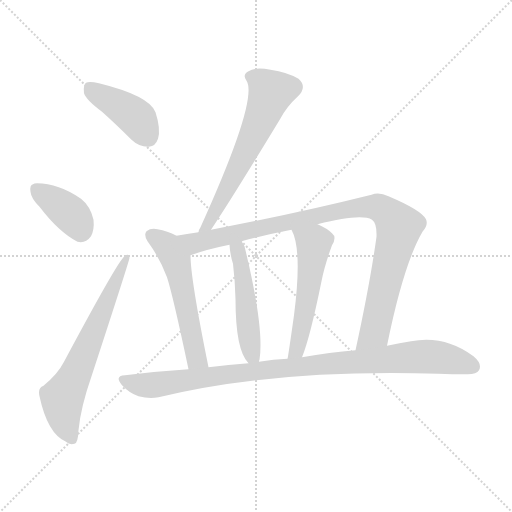
t = 0.00 s
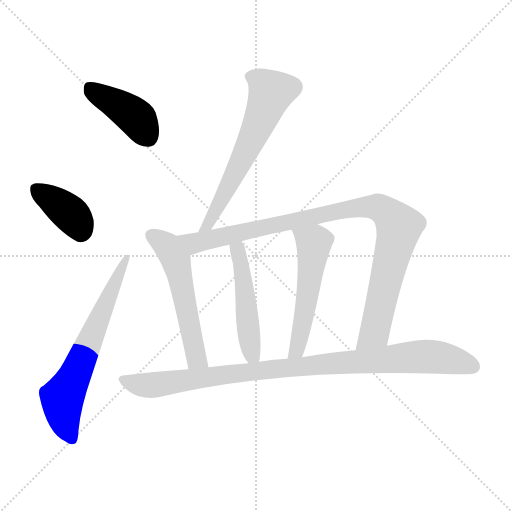
t = 1.36 s
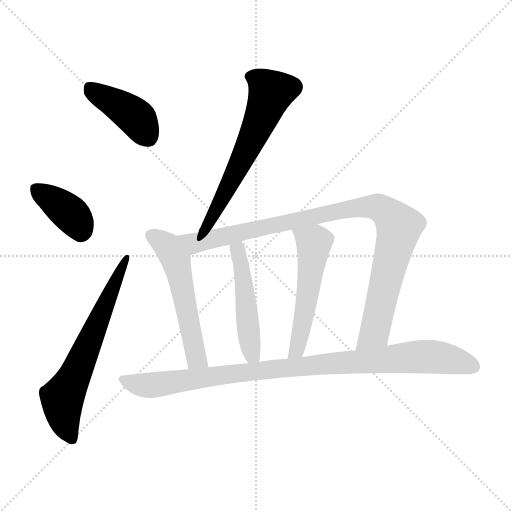
t = 2.72 s
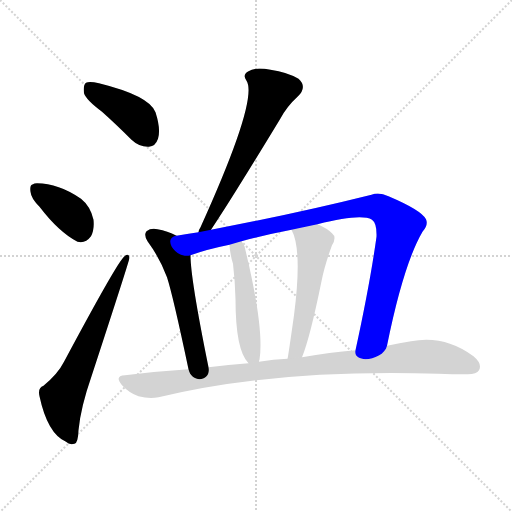
t = 4.08 s
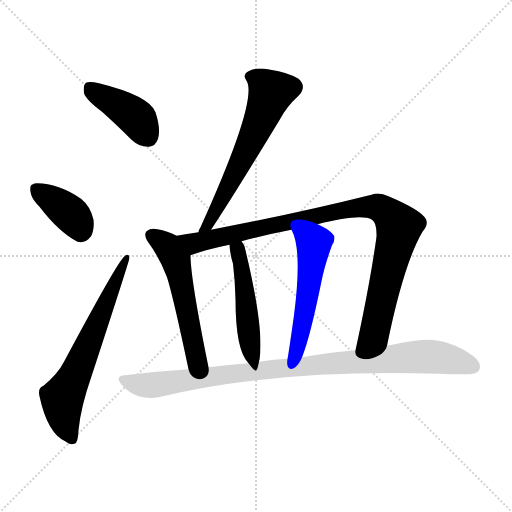
t = 5.44 s
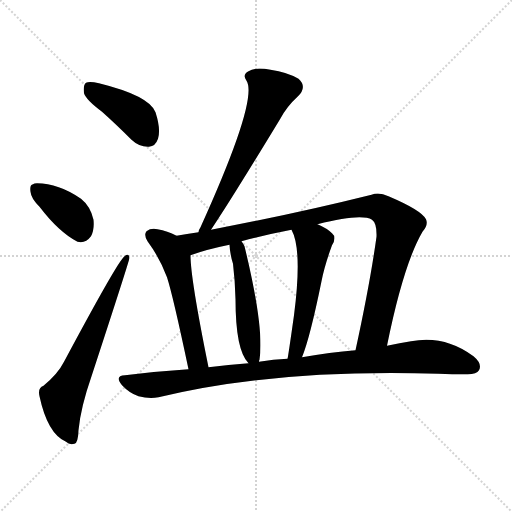
t = 6.80 s

The animated SVG that drew these frames (rendered in a browser with its animation timeline set to each time). Animation: 9 CSS @keyframes rules; one cycle of 6.79 s.

<svg version="1.1" viewBox="0 0 1024 1024" xmlns="http://www.w3.org/2000/svg">
  <g stroke="lightgray" stroke-dasharray="1,1" stroke-width="1" transform="scale(4, 4)">
    <line x1="0" y1="0" x2="256" y2="256"></line>
    <line x1="256" y1="0" x2="0" y2="256"></line>
    <line x1="128" y1="0" x2="128" y2="256"></line>
    <line x1="0" y1="128" x2="256" y2="128"></line>
  </g>
<g transform="scale(1, -1) translate(0, -900)">
   <style type="text/css">
    @keyframes keyframes0 {
      from {
       stroke: blue;
       stroke-dashoffset: 414;
       stroke-width: 128;
       }
       57% {
       animation-timing-function: step-end;
       stroke: blue;
       stroke-dashoffset: 0;
       stroke-width: 128;
       }
       to {
       stroke: black;
       stroke-width: 1024;
       }
       }
       #make-me-a-hanzi-animation-0 {
         animation: keyframes0 0.586914s both;
         animation-delay: 0.000000s;
         animation-timing-function: linear;
       }
    @keyframes keyframes1 {
      from {
       stroke: blue;
       stroke-dashoffset: 378;
       stroke-width: 128;
       }
       55% {
       animation-timing-function: step-end;
       stroke: blue;
       stroke-dashoffset: 0;
       stroke-width: 128;
       }
       to {
       stroke: black;
       stroke-width: 1024;
       }
       }
       #make-me-a-hanzi-animation-1 {
         animation: keyframes1 0.557617s both;
         animation-delay: 0.586914s;
         animation-timing-function: linear;
       }
    @keyframes keyframes2 {
      from {
       stroke: blue;
       stroke-dashoffset: 650;
       stroke-width: 128;
       }
       68% {
       animation-timing-function: step-end;
       stroke: blue;
       stroke-dashoffset: 0;
       stroke-width: 128;
       }
       to {
       stroke: black;
       stroke-width: 1024;
       }
       }
       #make-me-a-hanzi-animation-2 {
         animation: keyframes2 0.778971s both;
         animation-delay: 1.144531s;
         animation-timing-function: linear;
       }
    @keyframes keyframes3 {
      from {
       stroke: blue;
       stroke-dashoffset: 621;
       stroke-width: 128;
       }
       67% {
       animation-timing-function: step-end;
       stroke: blue;
       stroke-dashoffset: 0;
       stroke-width: 128;
       }
       to {
       stroke: black;
       stroke-width: 1024;
       }
       }
       #make-me-a-hanzi-animation-3 {
         animation: keyframes3 0.755371s both;
         animation-delay: 1.923503s;
         animation-timing-function: linear;
       }
    @keyframes keyframes4 {
      from {
       stroke: blue;
       stroke-dashoffset: 547;
       stroke-width: 128;
       }
       64% {
       animation-timing-function: step-end;
       stroke: blue;
       stroke-dashoffset: 0;
       stroke-width: 128;
       }
       to {
       stroke: black;
       stroke-width: 1024;
       }
       }
       #make-me-a-hanzi-animation-4 {
         animation: keyframes4 0.695150s both;
         animation-delay: 2.678874s;
         animation-timing-function: linear;
       }
    @keyframes keyframes5 {
      from {
       stroke: blue;
       stroke-dashoffset: 977;
       stroke-width: 128;
       }
       76% {
       animation-timing-function: step-end;
       stroke: blue;
       stroke-dashoffset: 0;
       stroke-width: 128;
       }
       to {
       stroke: black;
       stroke-width: 1024;
       }
       }
       #make-me-a-hanzi-animation-5 {
         animation: keyframes5 1.045085s both;
         animation-delay: 3.374023s;
         animation-timing-function: linear;
       }
    @keyframes keyframes6 {
      from {
       stroke: blue;
       stroke-dashoffset: 490;
       stroke-width: 128;
       }
       61% {
       animation-timing-function: step-end;
       stroke: blue;
       stroke-dashoffset: 0;
       stroke-width: 128;
       }
       to {
       stroke: black;
       stroke-width: 1024;
       }
       }
       #make-me-a-hanzi-animation-6 {
         animation: keyframes6 0.648763s both;
         animation-delay: 4.419108s;
         animation-timing-function: linear;
       }
    @keyframes keyframes7 {
      from {
       stroke: blue;
       stroke-dashoffset: 531;
       stroke-width: 128;
       }
       63% {
       animation-timing-function: step-end;
       stroke: blue;
       stroke-dashoffset: 0;
       stroke-width: 128;
       }
       to {
       stroke: black;
       stroke-width: 1024;
       }
       }
       #make-me-a-hanzi-animation-7 {
         animation: keyframes7 0.682129s both;
         animation-delay: 5.067871s;
         animation-timing-function: linear;
       }
    @keyframes keyframes8 {
      from {
       stroke: blue;
       stroke-dashoffset: 962;
       stroke-width: 128;
       }
       76% {
       animation-timing-function: step-end;
       stroke: blue;
       stroke-dashoffset: 0;
       stroke-width: 128;
       }
       to {
       stroke: black;
       stroke-width: 1024;
       }
       }
       #make-me-a-hanzi-animation-8 {
         animation: keyframes8 1.032878s both;
         animation-delay: 5.750000s;
         animation-timing-function: linear;
       }
</style>
<path d="M 204.0 676.5 Q 232.0 651.5 263.0 620.5 Q 279.0 605.5 298.0 606.5 Q 311.0 607.5 316.0 622.5 Q 322.0 641.5 311.0 675.5 Q 299.0 708.5 198.0 733.5 Q 179.0 737.5 172.0 734.5 Q 166.0 730.5 168.0 713.5 Q 172.0 700.5 204.0 676.5 Z" fill="lightgray"></path> 
<path d="M 79.0 486.5 Q 118.0 435.5 155.0 416.5 Q 171.0 412.5 182.0 427.5 Q 189.0 440.5 187.0 460.5 Q 181.0 487.5 162.0 502.5 Q 117.0 533.5 74.0 533.5 Q 68.0 533.5 66.0 531.5 Q 59.0 530.5 61.0 516.5 Q 62.0 503.5 79.0 486.5 Z" fill="lightgray"></path> 
<path d="M 87.0 128.5 Q 75.0 124.5 79.0 107.5 Q 95.0 32.5 132.0 16.5 Q 139.0 9.5 149.0 12.5 Q 156.0 13.5 157.0 39.5 Q 161.0 84.5 184.0 150.5 Q 259.0 379.5 259.0 384.5 Q 258.0 394.5 249.0 387.5 Q 236.0 378.5 128.0 176.5 Q 116.0 152.5 87.0 128.5 Z" fill="lightgray"></path> 
<path d="M 422.0 440.5 Q 461.0 498.5 560.0 661.5 Q 573.0 686.5 596.0 707.5 Q 615.0 726.5 597.0 742.5 Q 575.0 755.5 541.0 760.5 Q 510.0 766.5 497.0 757.5 Q 484.0 750.5 493.0 738.5 Q 517.0 701.5 401.0 445.5 Q 398.0 441.5 397.0 435.5 C 386.0 407.5 405.0 415.5 422.0 440.5 Z" fill="lightgray"></path> 
<path d="M 353.0 428.5 Q 335.0 438.5 315.0 441.5 Q 302.0 444.5 293.0 437.5 Q 287.0 430.5 295.0 417.5 Q 320.0 383.5 334.0 345.5 Q 346.0 308.5 377.0 161.5 C 383.0 132.5 423.0 136.5 417.0 165.5 Q 381.0 342.5 381.0 389.5 C 380.0 414.5 380.0 415.5 353.0 428.5 Z" fill="lightgray"></path> 
<path d="M 774.0 208.5 Q 807.0 371.5 845.0 436.5 Q 857.0 449.5 852.0 461.5 Q 843.0 479.5 777.0 507.5 Q 758.0 516.5 743.0 510.5 Q 595.0 473.5 422.0 440.5 L 397.0 435.5 Q 373.0 432.5 353.0 428.5 C 323.0 423.5 353.0 380.5 381.0 389.5 Q 414.0 401.5 459.0 410.5 L 483.0 417.5 Q 531.0 430.5 583.0 440.5 L 635.0 451.5 Q 722.0 473.5 744.0 460.5 Q 754.0 453.5 753.0 426.5 Q 740.0 332.5 711.0 199.5 C 705.0 170.5 768.0 179.5 774.0 208.5 Z" fill="lightgray"></path> 
<path d="M 518.0 176.5 Q 518.0 179.5 519.0 180.5 Q 529.0 243.5 489.0 407.5 Q 486.0 413.5 483.0 417.5 C 467.0 442.5 457.0 440.5 459.0 410.5 Q 460.0 391.5 466.0 372.5 Q 470.0 339.5 471.0 301.5 Q 471.0 199.5 497.0 173.5 C 513.0 153.5 513.0 153.5 518.0 176.5 Z" fill="lightgray"></path> 
<path d="M 604.0 185.5 Q 620.0 224.5 643.0 337.5 Q 649.0 368.5 664.0 409.5 Q 674.0 425.5 664.0 433.5 Q 654.0 443.5 635.0 451.5 C 608.0 464.5 571.0 467.5 583.0 440.5 Q 605.0 400.5 588.0 269.5 Q 576.0 184.5 575.0 182.5 C 570.0 152.5 593.0 157.5 604.0 185.5 Z" fill="lightgray"></path> 
<path d="M 377.0 161.5 Q 314.0 157.5 250.0 149.5 Q 228.0 148.5 244.0 129.5 Q 259.0 113.5 277.0 107.5 Q 299.0 101.5 317.0 105.5 Q 551.0 162.5 877.0 152.5 Q 905.0 151.5 931.0 151.5 Q 953.0 150.5 958.0 159.5 Q 965.0 172.5 947.0 187.5 Q 889.0 230.5 822.0 217.5 Q 800.0 214.5 774.0 208.5 L 711.0 199.5 Q 660.0 195.5 604.0 185.5 L 575.0 182.5 Q 547.0 181.5 518.0 176.5 L 497.0 173.5 Q 457.0 170.5 417.0 165.5 L 377.0 161.5 Z" fill="lightgray"></path> 
      <clipPath id="make-me-a-hanzi-clip-0">
      <path d="M 204.0 676.5 Q 232.0 651.5 263.0 620.5 Q 279.0 605.5 298.0 606.5 Q 311.0 607.5 316.0 622.5 Q 322.0 641.5 311.0 675.5 Q 299.0 708.5 198.0 733.5 Q 179.0 737.5 172.0 734.5 Q 166.0 730.5 168.0 713.5 Q 172.0 700.5 204.0 676.5 Z" fill="lightgray"></path>
      </clipPath>
      <path clip-path="url(#make-me-a-hanzi-clip-0)" d="M 178.0 726.5 L 272.0 665.5 L 296.0 626.5 " fill="none" id="make-me-a-hanzi-animation-0" stroke-dasharray="286 572" stroke-linecap="round"></path>

      <clipPath id="make-me-a-hanzi-clip-1">
      <path d="M 79.0 486.5 Q 118.0 435.5 155.0 416.5 Q 171.0 412.5 182.0 427.5 Q 189.0 440.5 187.0 460.5 Q 181.0 487.5 162.0 502.5 Q 117.0 533.5 74.0 533.5 Q 68.0 533.5 66.0 531.5 Q 59.0 530.5 61.0 516.5 Q 62.0 503.5 79.0 486.5 Z" fill="lightgray"></path>
      </clipPath>
      <path clip-path="url(#make-me-a-hanzi-clip-1)" d="M 73.0 520.5 L 145.0 468.5 L 161.0 439.5 " fill="none" id="make-me-a-hanzi-animation-1" stroke-dasharray="250 500" stroke-linecap="round"></path>

      <clipPath id="make-me-a-hanzi-clip-2">
      <path d="M 87.0 128.5 Q 75.0 124.5 79.0 107.5 Q 95.0 32.5 132.0 16.5 Q 139.0 9.5 149.0 12.5 Q 156.0 13.5 157.0 39.5 Q 161.0 84.5 184.0 150.5 Q 259.0 379.5 259.0 384.5 Q 258.0 394.5 249.0 387.5 Q 236.0 378.5 128.0 176.5 Q 116.0 152.5 87.0 128.5 Z" fill="lightgray"></path>
      </clipPath>
      <path clip-path="url(#make-me-a-hanzi-clip-2)" d="M 144.0 22.5 L 130.0 52.5 L 124.0 103.5 L 161.0 173.5 L 254.0 384.5 " fill="none" id="make-me-a-hanzi-animation-2" stroke-dasharray="522 1044" stroke-linecap="round"></path>

      <clipPath id="make-me-a-hanzi-clip-3">
      <path d="M 422.0 440.5 Q 461.0 498.5 560.0 661.5 Q 573.0 686.5 596.0 707.5 Q 615.0 726.5 597.0 742.5 Q 575.0 755.5 541.0 760.5 Q 510.0 766.5 497.0 757.5 Q 484.0 750.5 493.0 738.5 Q 517.0 701.5 401.0 445.5 Q 398.0 441.5 397.0 435.5 C 386.0 407.5 405.0 415.5 422.0 440.5 Z" fill="lightgray"></path>
      </clipPath>
      <path clip-path="url(#make-me-a-hanzi-clip-3)" d="M 500.0 746.5 L 516.0 741.5 L 542.0 715.5 L 517.0 649.5 L 461.0 534.5 L 425.0 466.5 L 403.0 438.5 " fill="none" id="make-me-a-hanzi-animation-3" stroke-dasharray="493 986" stroke-linecap="round"></path>

      <clipPath id="make-me-a-hanzi-clip-4">
      <path d="M 353.0 428.5 Q 335.0 438.5 315.0 441.5 Q 302.0 444.5 293.0 437.5 Q 287.0 430.5 295.0 417.5 Q 320.0 383.5 334.0 345.5 Q 346.0 308.5 377.0 161.5 C 383.0 132.5 423.0 136.5 417.0 165.5 Q 381.0 342.5 381.0 389.5 C 380.0 414.5 380.0 415.5 353.0 428.5 Z" fill="lightgray"></path>
      </clipPath>
      <path clip-path="url(#make-me-a-hanzi-clip-4)" d="M 302.0 430.5 L 335.0 407.5 L 352.0 376.5 L 392.0 183.5 L 409.0 175.5 " fill="none" id="make-me-a-hanzi-animation-4" stroke-dasharray="419 838" stroke-linecap="round"></path>

      <clipPath id="make-me-a-hanzi-clip-5">
      <path d="M 774.0 208.5 Q 807.0 371.5 845.0 436.5 Q 857.0 449.5 852.0 461.5 Q 843.0 479.5 777.0 507.5 Q 758.0 516.5 743.0 510.5 Q 595.0 473.5 422.0 440.5 L 397.0 435.5 Q 373.0 432.5 353.0 428.5 C 323.0 423.5 353.0 380.5 381.0 389.5 Q 414.0 401.5 459.0 410.5 L 483.0 417.5 Q 531.0 430.5 583.0 440.5 L 635.0 451.5 Q 722.0 473.5 744.0 460.5 Q 754.0 453.5 753.0 426.5 Q 740.0 332.5 711.0 199.5 C 705.0 170.5 768.0 179.5 774.0 208.5 Z" fill="lightgray"></path>
      </clipPath>
      <path clip-path="url(#make-me-a-hanzi-clip-5)" d="M 360.0 426.5 L 392.0 414.5 L 697.0 482.5 L 762.0 483.5 L 798.0 446.5 L 749.0 236.5 L 718.0 207.5 " fill="none" id="make-me-a-hanzi-animation-5" stroke-dasharray="849 1698" stroke-linecap="round"></path>

      <clipPath id="make-me-a-hanzi-clip-6">
      <path d="M 518.0 176.5 Q 518.0 179.5 519.0 180.5 Q 529.0 243.5 489.0 407.5 Q 486.0 413.5 483.0 417.5 C 467.0 442.5 457.0 440.5 459.0 410.5 Q 460.0 391.5 466.0 372.5 Q 470.0 339.5 471.0 301.5 Q 471.0 199.5 497.0 173.5 C 513.0 153.5 513.0 153.5 518.0 176.5 Z" fill="lightgray"></path>
      </clipPath>
      <path clip-path="url(#make-me-a-hanzi-clip-6)" d="M 467.0 404.5 L 476.0 399.5 L 483.0 372.5 L 498.0 222.5 L 504.0 190.5 L 512.0 180.5 " fill="none" id="make-me-a-hanzi-animation-6" stroke-dasharray="362 724" stroke-linecap="round"></path>

      <clipPath id="make-me-a-hanzi-clip-7">
      <path d="M 604.0 185.5 Q 620.0 224.5 643.0 337.5 Q 649.0 368.5 664.0 409.5 Q 674.0 425.5 664.0 433.5 Q 654.0 443.5 635.0 451.5 C 608.0 464.5 571.0 467.5 583.0 440.5 Q 605.0 400.5 588.0 269.5 Q 576.0 184.5 575.0 182.5 C 570.0 152.5 593.0 157.5 604.0 185.5 Z" fill="lightgray"></path>
      </clipPath>
      <path clip-path="url(#make-me-a-hanzi-clip-7)" d="M 590.0 438.5 L 627.0 410.5 L 613.0 290.5 L 595.0 203.5 L 583.0 188.5 " fill="none" id="make-me-a-hanzi-animation-7" stroke-dasharray="403 806" stroke-linecap="round"></path>

      <clipPath id="make-me-a-hanzi-clip-8">
      <path d="M 377.0 161.5 Q 314.0 157.5 250.0 149.5 Q 228.0 148.5 244.0 129.5 Q 259.0 113.5 277.0 107.5 Q 299.0 101.5 317.0 105.5 Q 551.0 162.5 877.0 152.5 Q 905.0 151.5 931.0 151.5 Q 953.0 150.5 958.0 159.5 Q 965.0 172.5 947.0 187.5 Q 889.0 230.5 822.0 217.5 Q 800.0 214.5 774.0 208.5 L 711.0 199.5 Q 660.0 195.5 604.0 185.5 L 575.0 182.5 Q 547.0 181.5 518.0 176.5 L 497.0 173.5 Q 457.0 170.5 417.0 165.5 L 377.0 161.5 Z" fill="lightgray"></path>
      </clipPath>
      <path clip-path="url(#make-me-a-hanzi-clip-8)" d="M 247.0 139.5 L 299.0 129.5 L 542.0 162.5 L 846.0 187.5 L 891.0 183.5 L 946.0 166.5 " fill="none" id="make-me-a-hanzi-animation-8" stroke-dasharray="834 1668" stroke-linecap="round"></path>

</g>
</svg>
